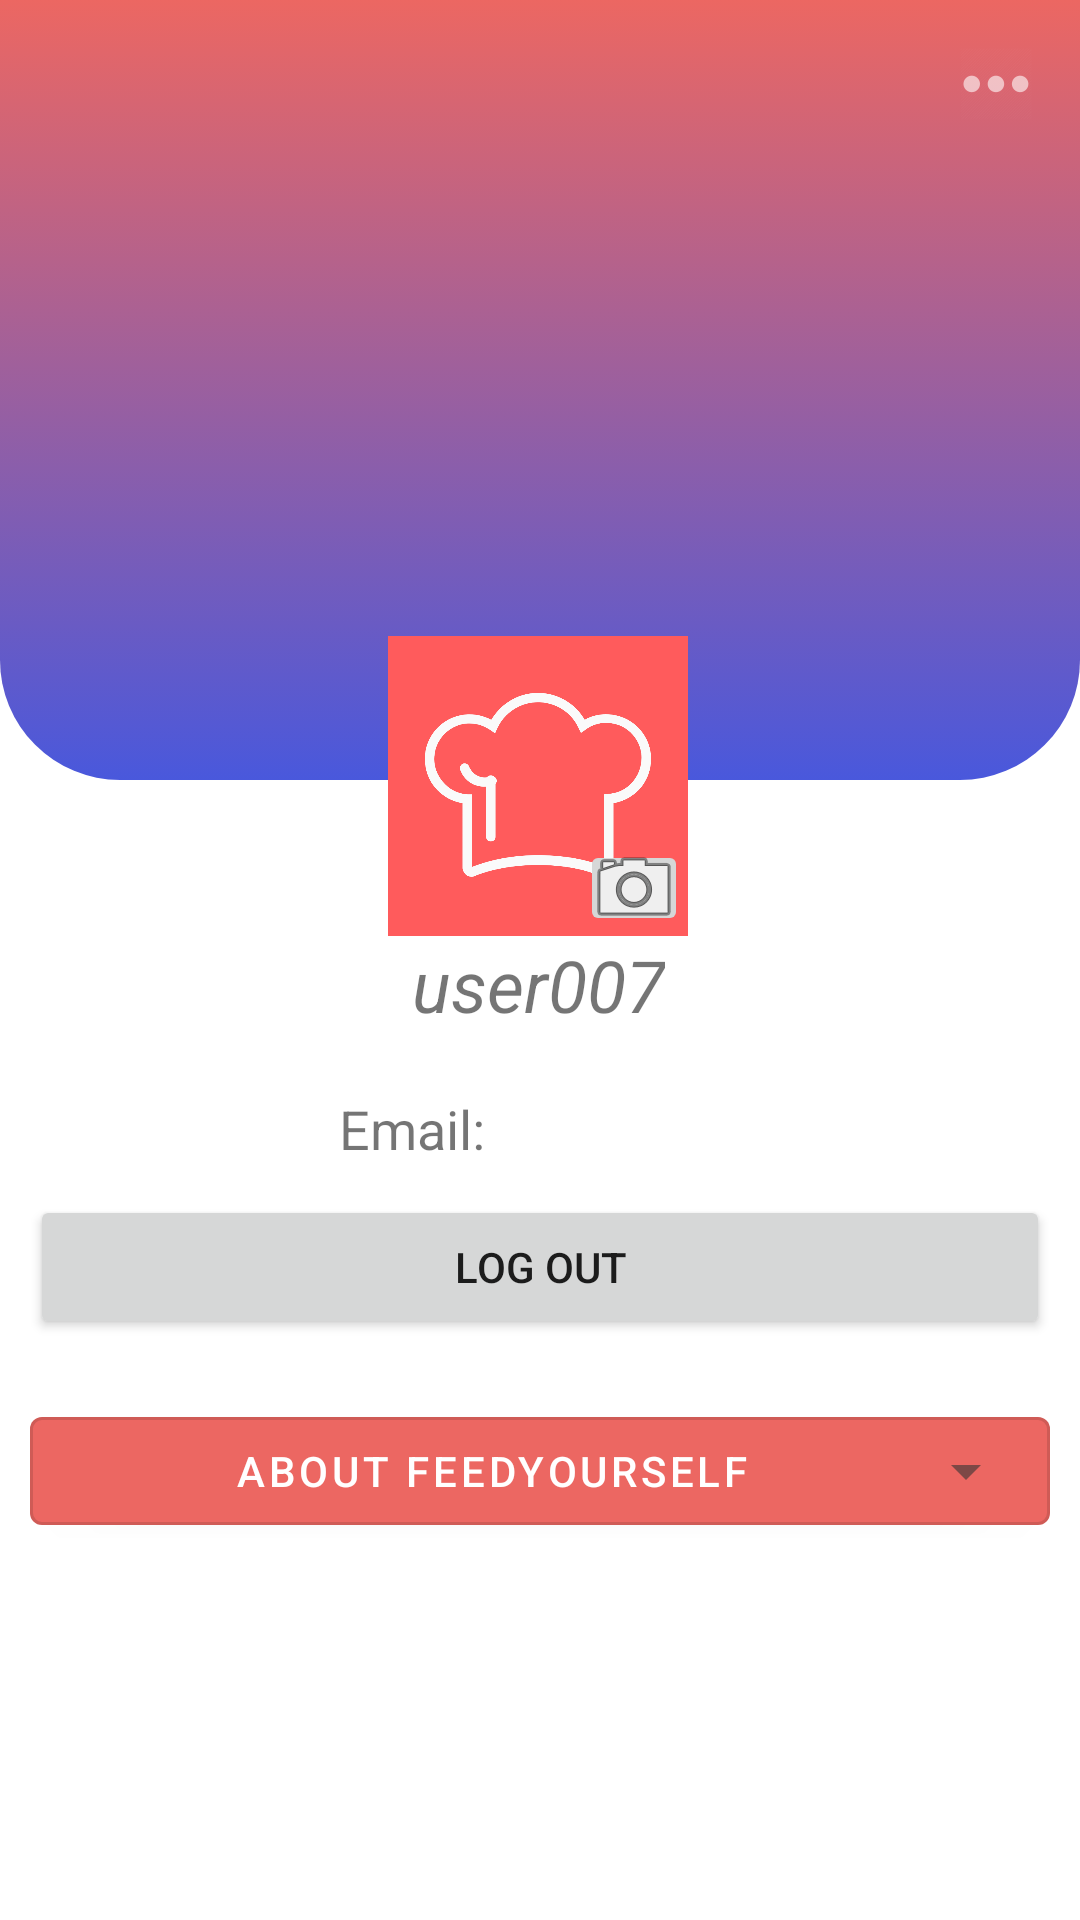

Write the Android layout XML for this screen, with the resource values it uses.
<!-- AndroidManifest.xml: application theme Theme.FeedYourself -->
<!-- res/layout/fragment_user_info.xml -->
<?xml version="1.0" encoding="utf-8"?>
<androidx.constraintlayout.widget.ConstraintLayout xmlns:android="http://schemas.android.com/apk/res/android"
    xmlns:app="http://schemas.android.com/apk/res-auto"
    xmlns:tools="http://schemas.android.com/tools"
    android:layout_width="match_parent"
    android:layout_height="match_parent">

    <ImageView
        android:id="@+id/top_background"
        android:layout_width="match_parent"
        android:layout_height="260dp"
        android:background="@drawable/top_background_gradient"
        android:scaleType="centerCrop"
        app:layout_constraintEnd_toEndOf="parent"
        app:layout_constraintHorizontal_bias="0.0"
        app:layout_constraintStart_toStartOf="parent"
        app:layout_constraintTop_toTopOf="parent" />

    <ImageView
        android:id="@+id/profile_image"
        android:layout_width="100dp"
        android:layout_height="100dp"
        android:layout_marginTop="212dp"
        android:adjustViewBounds="true"
        android:contentDescription="@string/default_profile_image"
        android:scaleType="centerCrop"
        android:src="@drawable/default_image"
        app:layout_constraintEnd_toEndOf="parent"
        app:layout_constraintHorizontal_bias="0.498"
        app:layout_constraintStart_toStartOf="parent"
        app:layout_constraintTop_toTopOf="parent" />

    <TextView
        android:id="@+id/user_name"
        android:layout_width="wrap_content"
        android:layout_height="wrap_content"
        android:layout_marginTop="312dp"
        android:text="@string/default_user_name"
        android:textColor="@color/common_google_signin_btn_text_light_default"
        android:textSize="24sp"
        android:textStyle="italic"
        app:layout_constraintEnd_toEndOf="parent"
        app:layout_constraintHorizontal_bias="0.498"
        app:layout_constraintStart_toStartOf="parent"
        app:layout_constraintTop_toTopOf="parent" />

    <LinearLayout
        android:id="@+id/info_layout"
        android:layout_width="match_parent"
        android:layout_height="wrap_content"
        android:layout_marginTop="44dp"
        android:orientation="vertical"
        app:layout_constraintEnd_toEndOf="parent"
        app:layout_constraintHorizontal_bias="0.0"
        app:layout_constraintStart_toStartOf="parent"
        app:layout_constraintTop_toBottomOf="@id/user_name">

        
        <Button
            android:id="@+id/logout_button"
            android:layout_width="match_parent"
            android:layout_height="wrap_content"
            android:layout_margin="10dp"
            android:layout_marginTop="44dp"
            android:text="Log Out" />
    </LinearLayout>

    <ImageView
        android:id="@+id/three_dot_menu"
        android:layout_width="24dp"
        android:layout_height="24dp"
        android:layout_marginTop="16dp"
        android:layout_marginEnd="16dp"
        android:contentDescription="@string/three_dot_menu"
        android:src="@drawable/ic_dot_menu"
        app:layout_constraintEnd_toEndOf="parent"
        app:layout_constraintTop_toTopOf="parent"
        app:tint="@color/white" />

    <TextView
        android:id="@+id/profile_email"
        android:layout_width="wrap_content"
        android:layout_height="wrap_content"
        android:layout_marginTop="52dp"
        android:text="Email: "
        android:textColor="@color/common_google_signin_btn_text_light_default"
        android:textSize="18sp"

        app:layout_constraintEnd_toEndOf="parent"
        app:layout_constraintHorizontal_bias="0.368"
        app:layout_constraintStart_toStartOf="parent"
        app:layout_constraintTop_toTopOf="@+id/user_name" />

    <ImageButton
        android:id="@+id/imageButton"
        android:layout_width="36dp"
        android:layout_height="32dp"
        app:layout_constraintBottom_toBottomOf="@+id/profile_image"
        app:layout_constraintEnd_toEndOf="@+id/profile_image"
        app:srcCompat="@android:drawable/ic_menu_camera" />


    <com.google.android.material.button.MaterialButton
        android:id="@+id/about_button"
        android:layout_width="match_parent"
        android:layout_height="wrap_content"
        android:layout_margin="10dp"
        android:layout_marginTop="4dp"
        android:drawableEnd="@drawable/ic_arrow_down"
        android:text="About FeedYourself"
        android:theme="@style/Widget.MaterialComponents.Button.OutlinedButton"
        app:layout_constraintTop_toBottomOf="@+id/info_layout"
        tools:layout_editor_absoluteX="16dp" />

    <LinearLayout
        android:id="@+id/about_layout"
        android:layout_width="match_parent"
        android:layout_height="wrap_content"
        android:visibility="gone"
        app:layout_constraintTop_toBottomOf="@+id/about_button">

        <TextView
            android:id="@+id/about_info"
            android:layout_width="wrap_content"
            android:layout_height="wrap_content"
            android:layout_margin="14dp"
            android:text="Feed Yourself is a recipe Android application that allows users to find suitable dishes based on their available ingredients and additional needs, such as fitness or weight loss. With easy-to-follow steps, users can quickly make delicious meals that are tailored to their preferences." />


    </LinearLayout>


</androidx.constraintlayout.widget.ConstraintLayout>
<!-- resources referenced by this layout -->
<resources>
  <color name="white">#FFFFFFFF</color>
  <!-- drawable default_image: png bitmap (drawable, 32600 bytes) -->
  <!-- drawable ic_arrow_down: png bitmap (drawable-mdpi, 122 bytes) -->
  <!-- drawable ic_dot_menu: png bitmap (drawable-hdpi, 756 bytes) -->
  <!-- drawable top_background_gradient (drawable) -->
  <?xml version="1.0" encoding="utf-8"?>
  <selector xmlns:android="http://schemas.android.com/apk/res/android">
  
      <item>
          <shape android:shape="rectangle">
              <corners android:bottomLeftRadius="40dp" android:bottomRightRadius="40dp"/>
              <gradient android:startColor="#4958dc" android:endColor="#EC6762" android:angle="90"/>
          </shape>
      </item>
  </selector>
  <string name="default_profile_image">Default_profile_image</string>
  <string name="default_user_name">user007</string>
  <string name="three_dot_menu">Three_dot_menu</string>
  <style name="Theme.FeedYourself" parent="Theme.MaterialComponents.Light.NoActionBar">
          
          <item name="colorPrimary">@color/colorPrimary</item>
          <item name="colorPrimaryVariant">@color/colorPrimary</item>
          <item name="colorOnPrimary">@color/white</item>
          
          <item name="android:statusBarColor">?attr/colorPrimaryVariant</item>
  
          
      </style>
  <color name="colorPrimary">#EC6762</color>
</resources>
